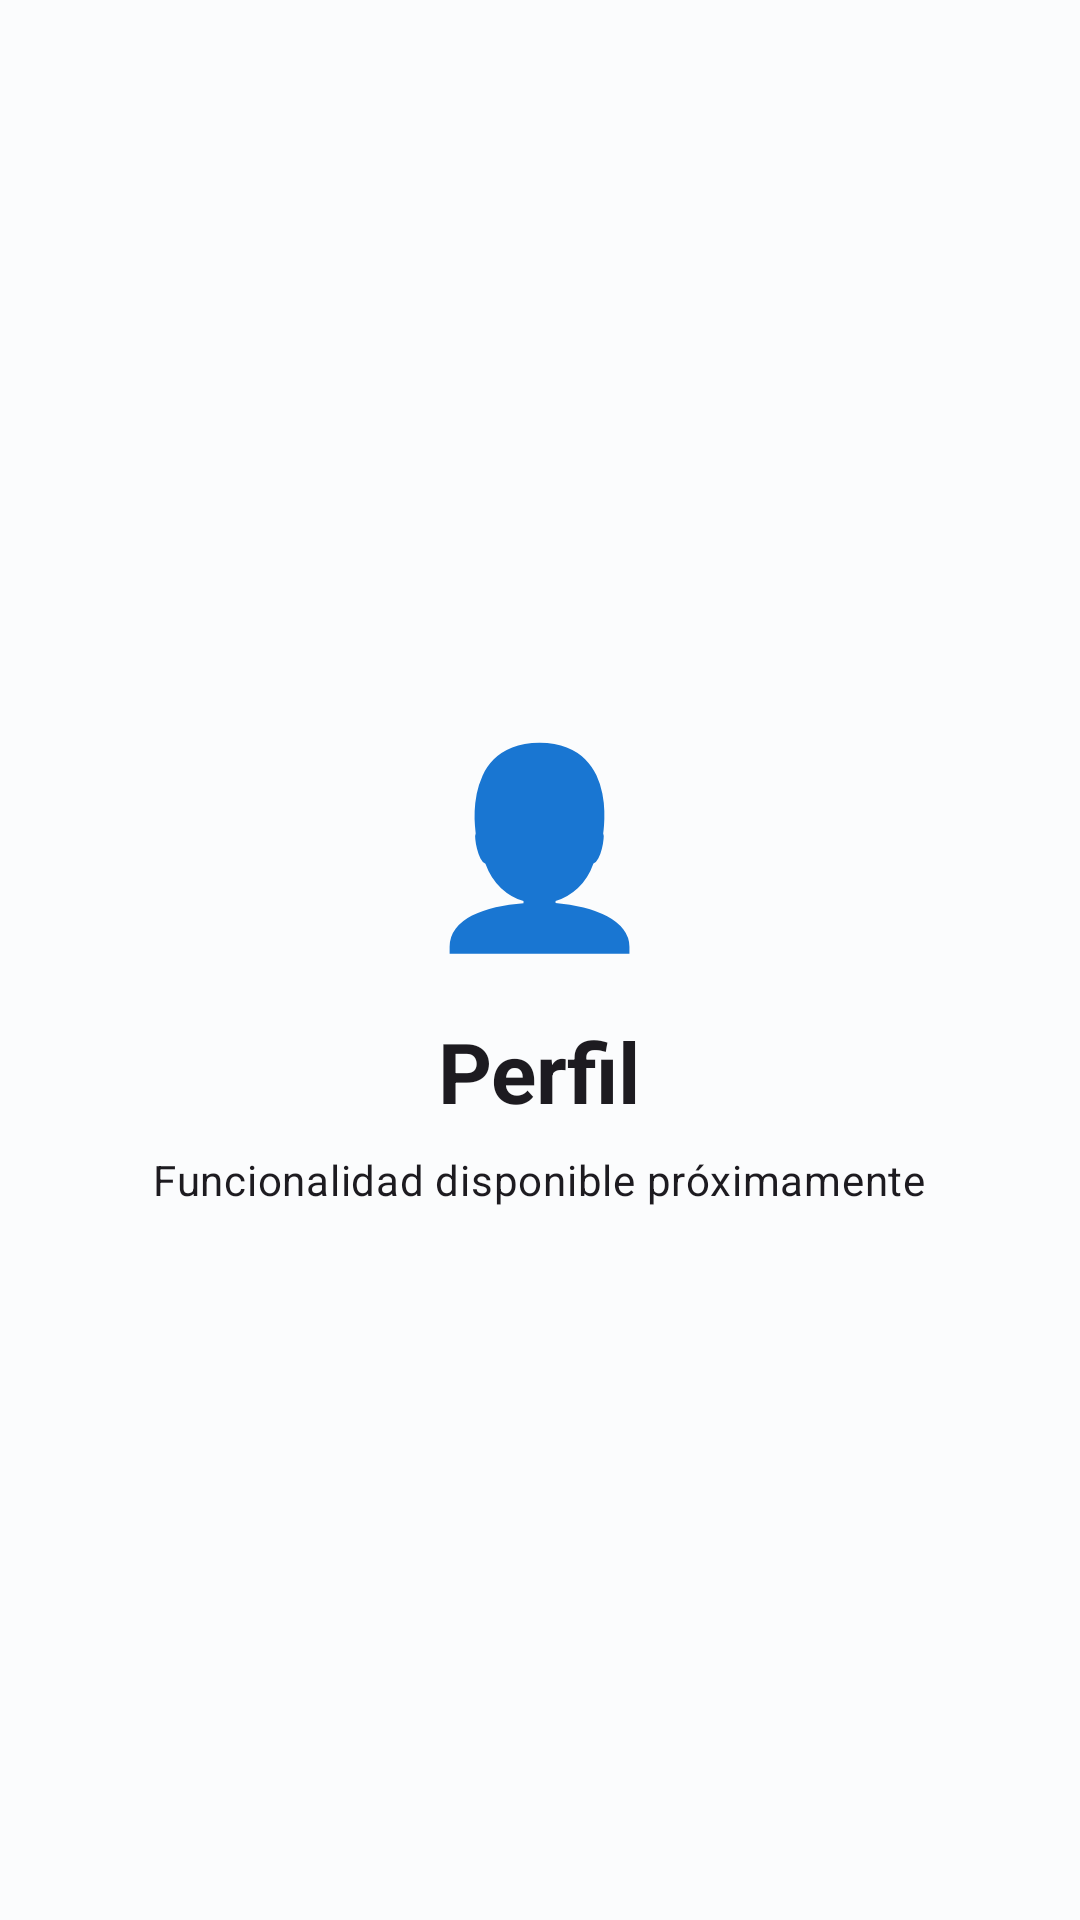

Layout XML and referenced resources for this Android screen:
<!-- AndroidManifest.xml: application theme Theme.IADerm -->
<!-- res/layout/fragment_profile.xml -->
<?xml version="1.0" encoding="utf-8"?>

<LinearLayout
    xmlns:android="http://schemas.android.com/apk/res/android"
    android:layout_width="match_parent"
    android:layout_height="match_parent"
    android:orientation="vertical"
    android:gravity="center"
    android:padding="24dp"
    android:background="@color/background">

    <TextView
        android:layout_width="wrap_content"
        android:layout_height="wrap_content"
        android:text="👤"
        android:textSize="64sp"
        android:layout_marginBottom="16dp" />

    <TextView
        android:layout_width="wrap_content"
        android:layout_height="wrap_content"
        android:text="@string/nav_profile"
        android:textAppearance="@style/TextAppearance.IADerm.Headline" />

    <TextView
        android:layout_width="wrap_content"
        android:layout_height="wrap_content"
        android:text="@string/feature_coming_soon"
        android:textAppearance="@style/TextAppearance.IADerm.BodySmall"
        android:layout_marginTop="8dp" />

</LinearLayout>
<!-- resources referenced by this layout -->
<resources>
  <color name="background">#FBFCFD</color>
  <string name="feature_coming_soon">Funcionalidad disponible próximamente</string>
  <string name="nav_profile">Perfil</string>
  <style name="TextAppearance.IADerm.BodySmall" parent="TextAppearance.Material3.BodyMedium" />
  <style name="TextAppearance.IADerm.Headline" parent="TextAppearance.Material3.HeadlineMedium">
          <item name="android:textStyle">bold</item>
      </style>
  <style name="Theme.IADerm" parent="Base.Theme.IADerm" />
  <style name="Base.Theme.IADerm" parent="Theme.Material3.Light.NoActionBar">
          <item name="colorPrimary">@color/primary</item>
          <item name="colorOnPrimary">@color/on_primary</item>
          <item name="colorPrimaryContainer">@color/primary_container</item>
          <item name="colorOnPrimaryContainer">@color/on_primary_container</item>
          <item name="colorSecondary">@color/secondary</item>
          <item name="colorOnSecondary">@color/on_secondary</item>
          <item name="colorSecondaryContainer">@color/secondary_container</item>
          <item name="colorOnSecondaryContainer">@color/on_secondary_container</item>
          <item name="colorTertiary">@color/tertiary</item>
          <item name="colorOnTertiary">@color/on_tertiary</item>
          <item name="colorTertiaryContainer">@color/tertiary_container</item>
          <item name="colorOnTertiaryContainer">@color/on_tertiary_container</item>
          <item name="android:colorBackground">@color/background</item>
          <item name="colorOnBackground">@color/on_background</item>
          <item name="colorSurface">@color/surface</item>
          <item name="colorOnSurface">@color/on_surface</item>
          <item name="colorSurfaceVariant">@color/surface_variant</item>
          <item name="colorOnSurfaceVariant">@color/on_surface_variant</item>
          <item name="colorOutline">@color/outline</item>
          <item name="colorError">@color/error</item>
          <item name="colorOnError">@color/on_error</item>
  
          <item name="android:statusBarColor">@color/surface</item>
          <item name="android:windowLightStatusBar">true</item>
          <item name="android:navigationBarColor">@color/surface</item>
          <item name="android:windowLightNavigationBar" tools:targetApi="o_mr1">true</item>
      </style>
  <color name="primary">#00687A</color>
  <color name="on_primary">#FFFFFF</color>
  <color name="primary_container">#ABEDFF</color>
  <color name="on_primary_container">#001F26</color>
  <color name="secondary">#4B6268</color>
  <color name="on_secondary">#FFFFFF</color>
  <color name="secondary_container">#CDE7EE</color>
  <color name="on_secondary_container">#051F24</color>
  <color name="tertiary">#555D71</color>
  <color name="on_tertiary">#FFFFFF</color>
  <color name="tertiary_container">#D9E2F9</color>
  <color name="on_tertiary_container">#121A2C</color>
  <color name="on_background">#191C1D</color>
  <color name="surface">#FBFCFD</color>
  <color name="on_surface">#191C1D</color>
  <color name="surface_variant">#DBE4E7</color>
  <color name="on_surface_variant">#3F484B</color>
  <color name="outline">#70797B</color>
  <color name="error">#BA1A1A</color>
  <color name="on_error">#FFFFFF</color>
</resources>
